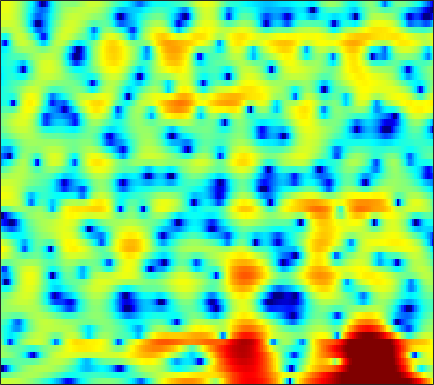

The data file committed next to this chart (first rows):
2.7339, 2.7893, 2.8295, 2.8332, 2.8063, 2.7341, 2.6193, 2.4934, 2.2835, 2.0347, 1.7581, 1.5039, 1.1162, 0.69117, 0.34091, -0.1657, -0.70356, -1.1351, -1.7577, -2.4014, -3.097, -3.6631, -4.476, -5.3626
-1.761, -1.583, -1.284, -0.9229, -0.6242, -0.2117, 0.1955, 0.4831, 0.8262, 1.118, 1.347, 1.475, 1.594, 1.65, 1.648, 1.585, 1.463, 1.332, 1.104, 0.8125, 0.47, 0.1776, -0.2597, -0.7461
-26.66, -25.16, -14.37, -9.738, -7.451, -5.212, -3.552, -2.564, -1.501, -0.6573, 0.003294, 0.4116, 0.8544, 1.205, 1.415, 1.633, 1.805, 1.897, 1.98, 2.012, 1.996, 1.953, 1.846, 1.681
-2.724, -2.817, -2.771, -2.551, -2.331, -2.022, -1.758, -1.604, -1.47, -1.426, -1.458, -1.509, -1.567, -1.59, -1.544, -1.351, -1.013, -0.678, -0.1606, 0.3728, 0.8859, 1.247, 1.658, 1.98
1.29, 1.072, 0.777, 0.4703, 0.2246, -0.1485, -0.5972, -1.004, -1.694, -2.637, -3.926, -5.207, -7.569, -11.18, -15.23, -18.28, -12.21, -8.69, -5.394, -3.078, -1.361, -0.3466, 0.7506, 1.613
1.282, 0.7513, 0.06665, -0.5351, -0.8869, -1.202, -1.371, -1.452, -1.552, -1.733, -2.014, -2.306, -2.785, -3.246, -3.467, -3.469, -3.051, -2.537, -1.751, -0.9887, -0.3685, -0.01854, 0.3551, 0.6637
-0.4651, -2.273, -5.578, -10.47, -14.36, -11.36, -6.744, -4.381, -2.122, -0.5507, 0.5816, 1.229, 1.886, 2.368, 2.65, 2.924, 3.086, 3.11, 2.988, 2.636, 1.96, 1.172, -0.4126, -2.93
-2.237, -3.186, -4.501, -5.599, -6.071, -6.096, -5.491, -4.801, -3.757, -2.646, -1.563, -0.8017, 0.1362, 0.9516, 1.468, 2.015, 2.403, 2.568, 2.627, 2.481, 2.126, 1.73, 1.034, 0.248
-2.823, -3.358, -4.251, -5.345, -6.264, -7.612, -8.938, -9.644, -9.64, -8.347, -6.374, -4.874, -3.057, -1.527, -0.5663, 0.4739, 1.266, 1.719, 2.148, 2.406, 2.521, 2.533, 2.478, 2.377
-1.746, -2.141, -2.906, -3.997, -5.052, -6.861, -9.154, -10.9, -11.76, -9.723, -6.876, -4.983, -2.912, -1.291, -0.3231, 0.7023, 1.465, 1.893, 2.3, 2.543, 2.647, 2.653, 2.581, 2.442
-0.1677, -0.2308, -0.3984, -0.6541, -0.879, -1.181, -1.417, -1.495, -1.428, -1.135, -0.6723, -0.256, 0.3191, 0.8542, 1.193, 1.548, 1.771, 1.853, 1.839, 1.702, 1.452, 1.195, 0.7879, 0.3119
0.3804, 0.5907, 0.8203, 0.9974, 1.106, 1.235, 1.355, 1.448, 1.577, 1.715, 1.846, 1.928, 1.999, 1.998, 1.937, 1.76, 1.455, 1.136, 0.5853, -0.1031, -0.9179, -1.604, -2.589, -3.627
0.09874, 0.4767, 0.9092, 1.294, 1.557, 1.887, 2.186, 2.384, 2.614, 2.779, 2.872, 2.88, 2.794, 2.58, 2.327, 1.838, 1.159, 0.5138, -0.5551, -1.893, -3.53, -4.97, -7.167, -9.56
-0.8168, -0.5814, -0.2373, 0.1911, 0.5681, 1.122, 1.704, 2.125, 2.634, 3.042, 3.324, 3.433, 3.433, 3.247, 2.977, 2.428, 1.65, 0.8961, -0.3504, -1.93, -3.903, -5.704, -8.701, -12.68
-3.872, -4.521, -4.915, -4.471, -3.615, -2.124, -0.588, 0.4701, 1.681, 2.638, 3.337, 3.694, 3.944, 3.941, 3.77, 3.333, 2.657, 1.993, 0.9228, -0.34, -1.748, -2.86, -4.307, -5.571
-8.564, -12.29, -22.35, -17.86, -11.36, -6.399, -3.103, -1.221, 0.7368, 2.201, 3.256, 3.813, 4.264, 4.409, 4.326, 3.963, 3.317, 2.658, 1.554, 0.2248, -1.29, -2.483, -4.01, -5.162
-8.046, -9.589, -10.1, -8.839, -7.212, -4.746, -2.37, -0.8038, 0.9606, 2.354, 3.386, 3.943, 4.409, 4.571, 4.504, 4.151, 3.497, 2.794, 1.533, -0.1529, -2.411, -4.654, -8.947, -17
-9.872, -14.05, -13.18, -8.503, -5.916, -3.319, -1.353, -0.1682, 1.103, 2.088, 2.817, 3.211, 3.539, 3.641, 3.576, 3.299, 2.799, 2.281, 1.374, 0.235, -1.104, -2.199, -3.638, -4.684
-0.1312, -0.782, -1.21, -1.185, -0.9568, -0.5293, -0.07565, 0.2325, 0.5853, 0.8666, 1.087, 1.213, 1.335, 1.389, 1.368, 1.239, 0.971, 0.677, 0.1862, -0.4046, -1.022, -1.438, -1.851, -2.029
4.004, 3.463, 2.797, 2.172, 1.73, 1.125, 0.4821, -0.03487, -0.7282, -1.382, -1.84, -1.983, -1.875, -1.521, -1.228, -0.9309, -0.8453, -0.9697, -1.386, -2.089, -2.996, -3.705, -4.379, -4.352
5.612, 5.042, 4.222, 3.316, 2.553, 1.363, -0.08516, -1.437, -3.754, -6.947, -11.01, -12.46, -9.4, -5.962, -4.133, -2.527, -1.68, -1.479, -1.803, -2.847, -4.894, -7.49, -14.43, -22.28
3.398, 2.833, 2.009, 1.123, 0.3918, -0.6659, -1.891, -2.965, -4.634, -6.543, -8.225, -8.608, -7.417, -5.396, -3.986, -2.532, -1.538, -1.09, -0.8705, -1.034, -1.477, -1.889, -2.232, -1.976
-1.479, -2.11, -2.965, -3.772, -4.303, -4.833, -5.176, -5.304, -5.33, -5.215, -4.902, -4.511, -3.827, -3.005, -2.352, -1.525, -0.8063, -0.3639, 0.1074, 0.4511, 0.7158, 0.9077, 1.184, 1.548
-7.245, -8.264, -9.686, -11.13, -12.01, -12.44, -11.55, -10.3, -8.49, -6.802, -5.33, -4.356, -3.202, -2.202, -1.542, -0.7475, -0.08211, 0.3415, 0.8218, 1.232, 1.588, 1.835, 2.155, 2.472
-13.39, -14.57, -15.88, -17.95, -21.09, -27.48, -19.08, -14.2, -9.997, -7.087, -4.969, -3.717, -2.397, -1.347, -0.707, -0.009273, 0.5387, 0.8781, 1.226, 1.488, 1.697, 1.82, 2.014, 2.23
-24.1, -22.01, -15.18, -12.12, -10.69, -9.169, -7.582, -6.274, -4.599, -3.103, -1.901, -1.175, -0.4066, 0.1899, 0.5645, 0.9526, 1.236, 1.379, 1.44, 1.338, 1.087, 0.8401, 0.5178, 0.391
-2.189, -2.33, -2.015, -1.413, -0.8937, -0.2272, 0.3513, 0.673, 0.9657, 1.051, 0.9342, 0.7126, 0.377, 0.0907, 0.01695, 0.1691, 0.4835, 0.653, 0.6712, 0.2704, -0.7364, -1.975, -4.567, -7.998
3.753, 3.677, 3.628, 3.612, 3.583, 3.473, 3.232, 2.92, 2.273, 1.239, -0.3008, -1.91, -4.922, -8.979, -11.01, -8.5, -5.278, -3.669, -2.495, -2.208, -2.704, -3.591, -5.358, -7.159
4.646, 4.607, 4.509, 4.349, 4.168, 3.825, 3.323, 2.829, 1.954, 0.7773, -0.7929, -2.284, -4.659, -7.041, -7.962, -7.237, -5.646, -4.576, -3.615, -3.171, -3.164, -3.365, -3.793, -4.288
3.986, 4.006, 3.965, 3.841, 3.703, 3.432, 3.049, 2.679, 2.075, 1.347, 0.5188, -0.1372, -0.9843, -1.696, -2.08, -2.36, -2.43, -2.431, -2.442, -2.562, -2.844, -3.178, -3.788, -4.649
2.765, 2.841, 2.91, 2.933, 2.912, 2.829, 2.679, 2.507, 2.208, 1.833, 1.403, 1.066, 0.5942, 0.1431, -0.1688, -0.5373, -0.8404, -1.048, -1.327, -1.647, -2.054, -2.459, -3.176, -4.132
0.9538, 1.112, 1.355, 1.61, 1.778, 1.97, 2.099, 2.151, 2.133, 2.013, 1.779, 1.533, 1.14, 0.6941, 0.3536, -0.06738, -0.421, -0.6099, -0.7826, -0.8982, -1.029, -1.176, -1.506, -2.011
-2.276, -1.854, -1.219, -0.5718, -0.07447, 0.5683, 1.142, 1.511, 1.873, 2.035, 1.95, 1.701, 1.148, 0.3343, -0.3863, -1.373, -2.094, -2.228, -1.845, -1.083, -0.2966, 0.1915, 0.6346, 0.7849
-8.741, -7.292, -6.081, -5.16, -4.346, -2.973, -1.438, -0.3677, 0.7804, 1.53, 1.803, 1.672, 0.9614, -0.4877, -2.235, -6.025, -13.42, -16.06, -7.252, -2.703, -0.008673, 1.329, 2.52, 3.207
-11.43, -11.54, -13.27, -18.02, -20.9, -12.59, -7.107, -4.421, -1.947, -0.3867, 0.4854, 0.7529, 0.6118, -0.0371, -0.8375, -2.103, -3.076, -3.1, -2.048, -0.456, 1.042, 1.958, 2.857, 3.442
-8.085, -8.64, -9.457, -10, -9.736, -8.127, -5.865, -4.256, -2.458, -1.11, -0.1817, 0.2543, 0.5782, 0.6573, 0.6149, 0.5051, 0.4538, 0.5081, 0.7339, 1.091, 1.498, 1.793, 2.132, 2.348
-4.733, -4.674, -4.512, -4.192, -3.798, -3.112, -2.266, -1.598, -0.7568, -0.03268, 0.5312, 0.8418, 1.113, 1.237, 1.264, 1.224, 1.146, 1.084, 1.014, 0.9722, 0.954, 0.9493, 0.9527, 0.9348
-2.568, -2.168, -1.658, -1.145, -0.7509, -0.2147, 0.3071, 0.6824, 1.135, 1.5, 1.748, 1.864, 1.89, 1.786, 1.624, 1.325, 0.9461, 0.6298, 0.1915, -0.2193, -0.5616, -0.7623, -0.9665, -1.078
-1.156, -0.5845, 0.09701, 0.711, 1.116, 1.621, 2.061, 2.341, 2.638, 2.832, 2.898, 2.841, 2.622, 2.22, 1.784, 1.034, 0.0966, -0.7112, -1.859, -2.972, -3.865, -4.285, -4.495, -4.41
-0.3672, 0.1944, 0.8707, 1.471, 1.879, 2.379, 2.831, 3.127, 3.44, 3.633, 3.685, 3.581, 3.25, 2.641, 1.975, 0.7445, -0.9123, -2.515, -5.207, -8.65, -12.34, -13.45, -11.74, -9.634
-0.7227, -0.2516, 0.3149, 0.8003, 1.16, 1.635, 2.169, 2.611, 3.205, 3.708, 4.034, 4.132, 3.992, 3.495, 2.863, 1.614, -0.139, -1.867, -4.801, -8.559, -12.62, -13.92, -12.65, -10.93
-2.816, -2.201, -1.799, -1.809, -1.984, -2.046, -1.421, -0.4368, 1.207, 2.759, 3.923, 4.53, 4.925, 4.87, 4.538, 3.725, 2.453, 1.262, -0.6353, -2.709, -4.774, -6.154, -7.655, -8.789
-4.977, -4.096, -4.029, -5.282, -7.604, -15.06, -17.16, -7.817, -2.18, 1.153, 3.32, 4.383, 5.27, 5.627, 5.572, 5.123, 4.239, 3.301, 1.665, -0.4288, -3.062, -5.499, -9.553, -13.95
-4.399, -3.984, -3.76, -3.934, -4.181, -4.334, -3.639, -2.552, -0.7164, 1.054, 2.527, 3.376, 4.183, 4.618, 4.706, 4.495, 3.945, 3.277, 2.042, 0.3501, -1.852, -3.938, -7.13, -10.14
-4.509, -4.081, -3.541, -3.081, -2.733, -2.267, -1.687, -1.168, -0.4014, 0.4096, 1.182, 1.718, 2.312, 2.737, 2.938, 3.016, 2.866, 2.6, 2.047, 1.275, 0.3374, -0.4363, -1.421, -2.178
-5.567, -4.851, -4.085, -3.47, -3.118, -2.711, -2.398, -2.161, -1.827, -1.445, -0.9744, -0.5574, 0.05442, 0.6812, 1.113, 1.612, 1.948, 2.096, 2.142, 2.04, 1.809, 1.594, 1.257, 0.9382
-6.171, -5.315, -4.494, -3.972, -3.768, -3.716, -3.91, -4.209, -4.694, -5.072, -4.995, -4.498, -3.34, -1.932, -0.9041, 0.2888, 1.254, 1.812, 2.354, 2.693, 2.857, 2.888, 2.825, 2.655
-5.724, -4.999, -4.291, -3.935, -3.889, -4.232, -5.068, -6.174, -8.578, -12.88, -19.28, -15.12, -8.627, -4.688, -2.611, -0.5537, 0.9445, 1.785, 2.625, 3.188, 3.534, 3.656, 3.677, 3.534
-5.128, -4.524, -3.884, -3.517, -3.41, -3.573, -4.085, -4.746, -5.923, -7.225, -7.791, -7.122, -5.148, -2.988, -1.587, -0.01878, 1.178, 1.881, 2.593, 3.099, 3.417, 3.536, 3.559, 3.412
-5.043, -4.54, -3.929, -3.369, -2.997, -2.574, -2.296, -2.148, -2.046, -1.917, -1.665, -1.36, -0.8101, -0.1784, 0.2947, 0.8482, 1.297, 1.587, 1.882, 2.121, 2.311, 2.43, 2.519, 2.491
-5.835, -5.789, -5.355, -4.361, -3.417, -2.113, -0.9811, -0.2907, 0.4017, 0.8801, 1.199, 1.349, 1.432, 1.374, 1.269, 1.005, 0.6568, 0.3575, 0.01545, -0.1681, -0.06392, 0.2045, 0.6979, 1.196
-8.825, -12.91, -15.79, -8.711, -5.08, -1.885, 0.2255, 1.301, 2.28, 2.811, 2.97, 2.881, 2.507, 1.859, 1.175, 0.02364, -1.464, -2.855, -4.992, -6.929, -6.961, -5.501, -2.987, -0.8276
-3.592, -4.53, -4.646, -3.147, -1.618, 0.2301, 1.588, 2.296, 2.834, 2.961, 2.688, 2.236, 1.329, 0.08805, -1.072, -2.865, -5.034, -6.934, -10.16, -14.41, -14.69, -10.67, -6.158, -2.897
1.197, 1.166, 1.263, 1.548, 1.839, 2.213, 2.468, 2.525, 2.347, 1.85, 1.009, 0.1309, -1.408, -3.381, -5.128, -7.764, -10.3, -11.66, -12.09, -11.2, -9.516, -7.985, -5.727, -3.548
3.103, 3.166, 3.218, 3.232, 3.2, 3.07, 2.807, 2.483, 1.858, 0.9573, -0.2607, -1.415, -3.349, -5.813, -8.172, -12.45, -19.57, -30.23, -19.89, -14.02, -10.54, -8.5, -6.22, -4.227
3.732, 3.829, 3.869, 3.791, 3.648, 3.34, 2.869, 2.397, 1.605, 0.594, -0.6554, -1.767, -3.464, -5.441, -7.026, -9.204, -11.04, -11.88, -11.97, -11.04, -9.604, -8.359, -6.627, -4.939
3.942, 4.08, 4.136, 4.043, 3.875, 3.514, 2.986, 2.487, 1.665, 0.6748, -0.4867, -1.465, -2.908, -4.497, -5.748, -7.443, -9.067, -10.13, -11.2, -11.48, -10.76, -9.698, -7.854, -5.955
4.007, 4.177, 4.266, 4.199, 4.04, 3.671, 3.134, 2.621, 1.789, 0.8207, -0.273, -1.163, -2.459, -3.878, -5.096, -6.941, -9.274, -11.54, -15.93, -23.17, -19.06, -13.96, -9.612, -6.612
